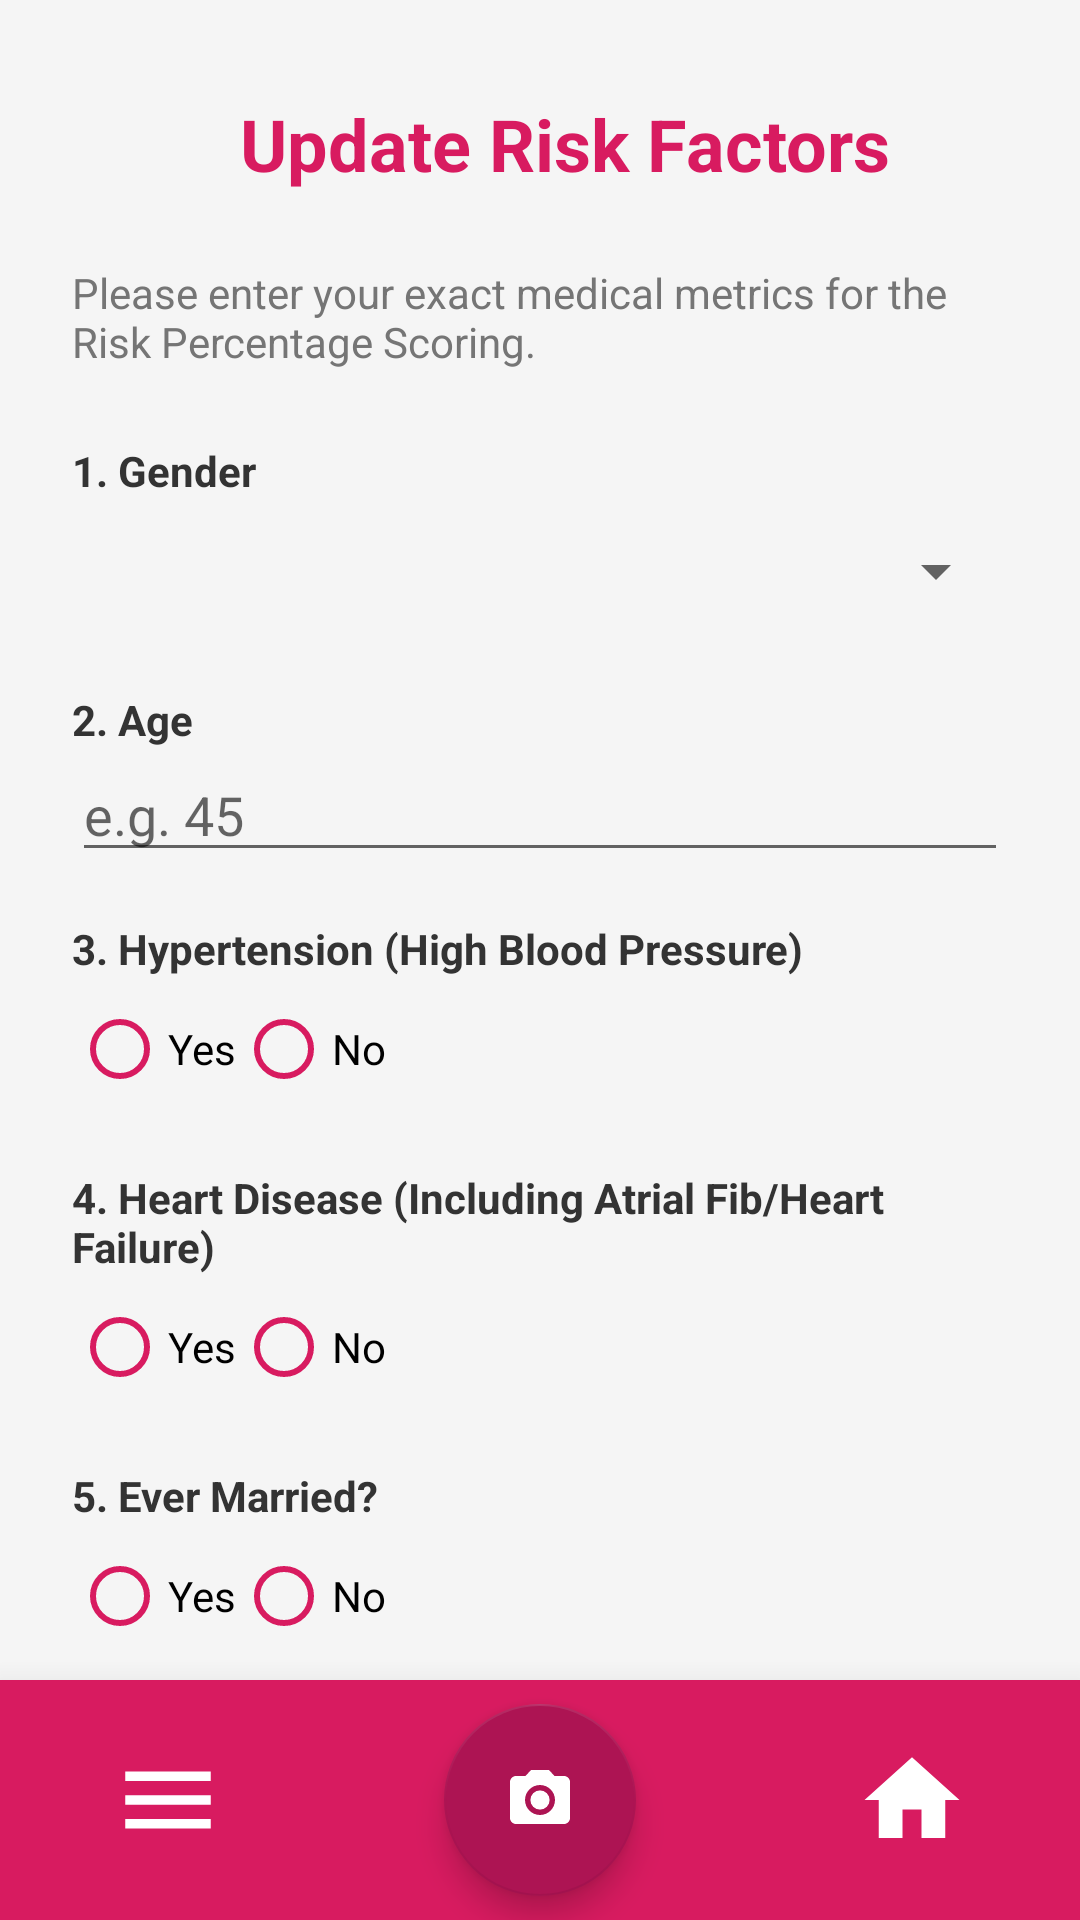

The Android layout XML behind this screen, and the referenced resources:
<!-- AndroidManifest.xml: application theme Theme.SAMPLE -->
<!-- res/layout/fragment_risk_factors.xml -->
<?xml version="1.0" encoding="utf-8"?>
<androidx.constraintlayout.widget.ConstraintLayout
    xmlns:android="http://schemas.android.com/apk/res/android"
    xmlns:app="http://schemas.android.com/apk/res-auto"
    xmlns:tools="http://schemas.android.com/tools"
    android:layout_width="match_parent"
    android:layout_height="match_parent"
    android:background="#F5F5F5">

    <androidx.core.widget.NestedScrollView
        android:layout_width="match_parent"
        android:layout_height="0dp"
        android:fillViewport="true"
        app:layout_constraintTop_toTopOf="parent"
        app:layout_constraintBottom_toTopOf="@id/bottomNavBar">

        <LinearLayout
            android:layout_width="match_parent"
            android:layout_height="wrap_content"
            android:orientation="vertical"
            android:padding="@dimen/spacing_large">

            <LinearLayout
                android:layout_width="match_parent"
                android:layout_height="wrap_content"
                android:orientation="horizontal"
                android:gravity="center_vertical"
                android:layout_marginBottom="16dp">

                <ImageButton
                    android:id="@+id/btnBack"
                    android:layout_width="48dp"
                    android:layout_height="48dp"
                    android:background="?attr/selectableItemBackgroundBorderless"
                    android:src="@drawable/baseline_arrow_back_24"
                    app:tint="#D81B60"
                    tools:ignore="ContentDescription" />

                <TextView
                    android:layout_width="wrap_content"
                    android:layout_height="wrap_content"
                    android:layout_marginStart="8dp"
                    android:text="Update Risk Factors"
                    android:textColor="#D81B60"
                    android:textSize="24sp"
                    android:textStyle="bold" />
            </LinearLayout>

            <TextView
                android:layout_width="wrap_content"
                android:layout_height="wrap_content"
                android:layout_marginBottom="24dp"
                android:text="Please enter your exact medical metrics for the Risk Percentage Scoring."
                android:textColor="#757575"
                android:textSize="14sp" />

            <TextView android:layout_width="wrap_content" android:layout_height="wrap_content" android:text="1. Gender" android:textColor="#333333" android:textStyle="bold" />
            <Spinner android:id="@+id/spinGender" android:layout_width="match_parent" android:layout_height="48dp" android:layout_marginBottom="16dp" />

            <TextView android:layout_width="wrap_content" android:layout_height="wrap_content" android:text="2. Age" android:textColor="#333333" android:textStyle="bold" />
            <EditText android:id="@+id/etAge" android:layout_width="match_parent" android:layout_height="wrap_content" android:inputType="numberDecimal" android:hint="e.g. 45" android:layout_marginBottom="16dp"/>

            <TextView android:layout_width="wrap_content" android:layout_height="wrap_content" android:text="3. Hypertension (High Blood Pressure)" android:textColor="#333333" android:textStyle="bold" />
            <RadioGroup android:id="@+id/rgHypertension" android:layout_width="match_parent" android:layout_height="wrap_content" android:orientation="horizontal" android:layout_marginBottom="16dp">
                <RadioButton android:id="@+id/rbHypYes" android:layout_width="wrap_content" android:layout_height="wrap_content" android:text="Yes" android:buttonTint="#D81B60"/>
                <RadioButton android:id="@+id/rbHypNo" android:layout_width="wrap_content" android:layout_height="wrap_content" android:text="No" android:buttonTint="#D81B60"/>
            </RadioGroup>

            <TextView android:layout_width="wrap_content" android:layout_height="wrap_content" android:text="4. Heart Disease (Including Atrial Fib/Heart Failure)" android:textColor="#333333" android:textStyle="bold" />
            <RadioGroup android:id="@+id/rgHeart" android:layout_width="match_parent" android:layout_height="wrap_content" android:orientation="horizontal" android:layout_marginBottom="16dp">
                <RadioButton android:id="@+id/rbHeartYes" android:layout_width="wrap_content" android:layout_height="wrap_content" android:text="Yes" android:buttonTint="#D81B60"/>
                <RadioButton android:id="@+id/rbHeartNo" android:layout_width="wrap_content" android:layout_height="wrap_content" android:text="No" android:buttonTint="#D81B60"/>
            </RadioGroup>

            <TextView android:layout_width="wrap_content" android:layout_height="wrap_content" android:text="5. Ever Married?" android:textColor="#333333" android:textStyle="bold" />
            <RadioGroup android:id="@+id/rgMarried" android:layout_width="match_parent" android:layout_height="wrap_content" android:orientation="horizontal" android:layout_marginBottom="16dp">
                <RadioButton android:id="@+id/rbMarYes" android:layout_width="wrap_content" android:layout_height="wrap_content" android:text="Yes" android:buttonTint="#D81B60"/>
                <RadioButton android:id="@+id/rbMarNo" android:layout_width="wrap_content" android:layout_height="wrap_content" android:text="No" android:buttonTint="#D81B60"/>
            </RadioGroup>

            <TextView android:layout_width="wrap_content" android:layout_height="wrap_content" android:text="6. Work Type" android:textColor="#333333" android:textStyle="bold" />
            <Spinner android:id="@+id/spinWork" android:layout_width="match_parent" android:layout_height="48dp" android:layout_marginBottom="16dp" />

            <TextView android:layout_width="wrap_content" android:layout_height="wrap_content" android:text="7. Residence Type" android:textColor="#333333" android:textStyle="bold" />
            <RadioGroup android:id="@+id/rgResidence" android:layout_width="match_parent" android:layout_height="wrap_content" android:orientation="horizontal" android:layout_marginBottom="16dp">
                <RadioButton android:id="@+id/rbUrban" android:layout_width="wrap_content" android:layout_height="wrap_content" android:text="Urban" android:buttonTint="#D81B60"/>
                <RadioButton android:id="@+id/rbRural" android:layout_width="wrap_content" android:layout_height="wrap_content" android:text="Rural" android:buttonTint="#D81B60"/>
            </RadioGroup>

            <TextView android:layout_width="wrap_content" android:layout_height="wrap_content" android:text="8. Average Glucose Level" android:textColor="#333333" android:textStyle="bold" />
            <EditText android:id="@+id/etGlucose" android:layout_width="match_parent" android:layout_height="wrap_content" android:inputType="numberDecimal" android:hint="e.g. 105.92" android:layout_marginBottom="16dp"/>

            <TextView android:layout_width="wrap_content" android:layout_height="wrap_content" android:text="9. Body Mass Index (BMI)" android:textColor="#333333" android:textStyle="bold" />
            <EditText android:id="@+id/etBmi" android:layout_width="match_parent" android:layout_height="wrap_content" android:inputType="numberDecimal" android:hint="e.g. 28.5" android:layout_marginBottom="16dp"/>

            <TextView android:layout_width="wrap_content" android:layout_height="wrap_content" android:text="10. Smoking Status" android:textColor="#333333" android:textStyle="bold" />
            <Spinner android:id="@+id/spinSmoking" android:layout_width="match_parent" android:layout_height="48dp" android:layout_marginBottom="16dp" />

            <com.google.android.material.button.MaterialButton
                android:id="@+id/btnSubmit"
                android:layout_width="match_parent"
                android:layout_height="56dp"
                android:layout_marginTop="16dp"
                android:layout_marginBottom="40dp"
                android:text="SUBMIT TO DOCTOR"
                android:textSize="16sp"
                android:textStyle="bold"
                app:backgroundTint="#D81B60"
                app:cornerRadius="28dp" />

        </LinearLayout>
    </androidx.core.widget.NestedScrollView>

    <androidx.constraintlayout.widget.ConstraintLayout
        android:id="@+id/bottomNavBar"
        android:layout_width="match_parent"
        android:layout_height="@dimen/nav_bar_height"
        android:background="@color/primaryPink"
        android:elevation="@dimen/spacing_medium"
        app:layout_constraintBottom_toBottomOf="parent"
        app:layout_constraintEnd_toEndOf="parent"
        app:layout_constraintHorizontal_bias="0.0"
        app:layout_constraintStart_toStartOf="parent">

        <ImageView
            android:id="@+id/btnMenu"
            android:layout_width="@dimen/nav_icon_size"
            android:layout_height="@dimen/nav_icon_size"
            android:layout_marginStart="@dimen/spacing_32"
            android:padding="@dimen/spacing_5"
            android:src="@drawable/ic_menu_24"
            app:layout_constraintBottom_toBottomOf="parent"
            app:layout_constraintStart_toStartOf="parent"
            app:layout_constraintTop_toTopOf="parent"
            app:tint="@color/white"
            tools:ignore="ContentDescription" />

        <com.google.android.material.floatingactionbutton.FloatingActionButton
            android:id="@+id/btnCamera"
            android:layout_width="wrap_content"
            android:layout_height="wrap_content"
            android:src="@drawable/ic_camera_24"
            app:backgroundTint="#AD1453"
            app:elevation="6dp"
            app:fabCustomSize="@dimen/fab_size"
            app:layout_constraintBottom_toBottomOf="parent"
            app:layout_constraintEnd_toEndOf="parent"
            app:layout_constraintStart_toStartOf="parent"
            app:layout_constraintTop_toTopOf="parent"
            app:tint="@color/white"
            tools:ignore="ContentDescription" />

        <ImageView
            android:id="@+id/btnHome"
            android:layout_width="@dimen/nav_icon_size"
            android:layout_height="@dimen/nav_icon_size"
            android:layout_marginEnd="@dimen/spacing_32"
            android:padding="@dimen/spacing_5"
            android:src="@drawable/ic_home_24"
            app:layout_constraintBottom_toBottomOf="parent"
            app:layout_constraintEnd_toEndOf="parent"
            app:layout_constraintTop_toTopOf="parent"
            app:tint="@color/white"
            tools:ignore="ContentDescription" />

    </androidx.constraintlayout.widget.ConstraintLayout>

</androidx.constraintlayout.widget.ConstraintLayout>
<!-- resources referenced by this layout -->
<resources>
  <color name="primaryPink">#D81B60</color>
  <color name="white">#FFFFFFFF</color>
  <dimen name="fab_size">64dp</dimen>
  <dimen name="nav_bar_height">80dp</dimen>
  <dimen name="nav_icon_size">48dp</dimen>
  <dimen name="spacing_32">32dp</dimen>
  <dimen name="spacing_5">5dp</dimen>
  <dimen name="spacing_large">24dp</dimen>
  <dimen name="spacing_medium">16dp</dimen>
  <!-- drawable ic_camera_24 (drawable) -->
  <vector xmlns:android="http://schemas.android.com/apk/res/android"
      android:width="24dp"
      android:height="24dp"
      android:viewportWidth="24.0"
      android:viewportHeight="24.0"
      android:tint="?attr/colorControlNormal">
      <path
          android:fillColor="@android:color/white"
          android:pathData="M12,12m-3.2,0a3.2,3.2 0,1 1,6.4 0a3.2,3.2 0,1 1,-6.4 0"/>
      <path
          android:fillColor="@android:color/white"
          android:pathData="M9,2L7.17,4H4c-1.1,0 -2,0.9 -2,2v12c0,1.1 0.9,2 2,2h16c1.1,0 2,-0.9 2,-2V6c0,-1.1 -0.9,-2 -2,-2h-3.17L15,2H9zm3,15c-2.76,0 -5,-2.24 -5,-5s2.24,-5 5,-5 5,2.24 5,5 -2.24,5 -5,5z"/>
  </vector>
  <!-- drawable ic_home_24 (drawable) -->
  <vector xmlns:android="http://schemas.android.com/apk/res/android"
      android:width="24dp"
      android:height="24dp"
      android:viewportWidth="24.0"
      android:viewportHeight="24.0"
      android:tint="?attr/colorControlNormal">
      <path
          android:fillColor="@android:color/white"
          android:pathData="M10,20v-6h4v6h5v-8h3L12,3 2,12h3v8z"/>
  </vector>
  <!-- drawable ic_menu_24 (drawable) -->
  <vector xmlns:android="http://schemas.android.com/apk/res/android"
      android:width="24dp"
      android:height="24dp"
      android:viewportWidth="24.0"
      android:viewportHeight="24.0"
      android:tint="?attr/colorControlNormal">
      <path
          android:fillColor="@android:color/white"
          android:pathData="M3,18h18v-2H3v2zm0-5h18v-2H3v2zm0-7v2h18V6H3z"/>
  </vector>
  <style name="Theme.SAMPLE" parent="Theme.MaterialComponents.DayNight.NoActionBar">
  
      </style>
</resources>
